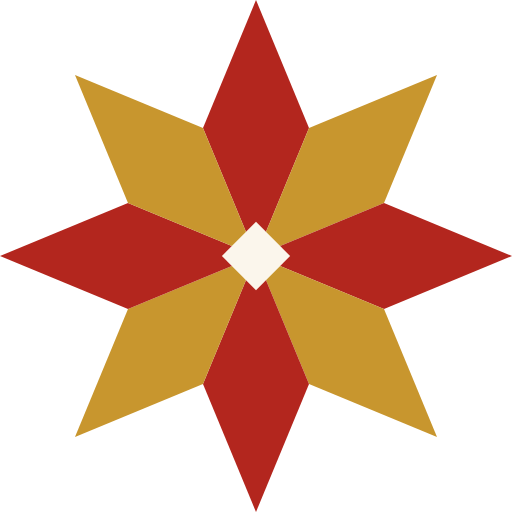
t = 0.00 s
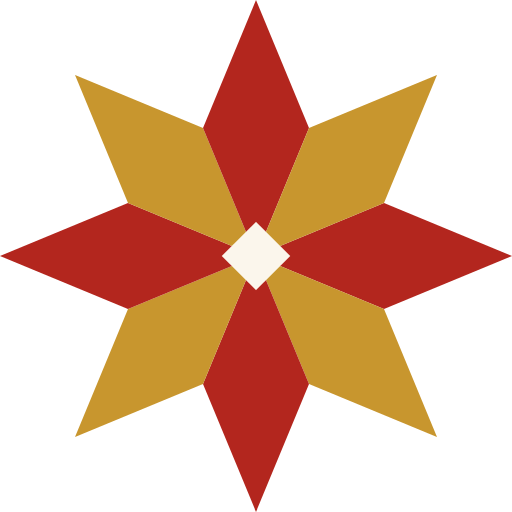
t = 0.40 s
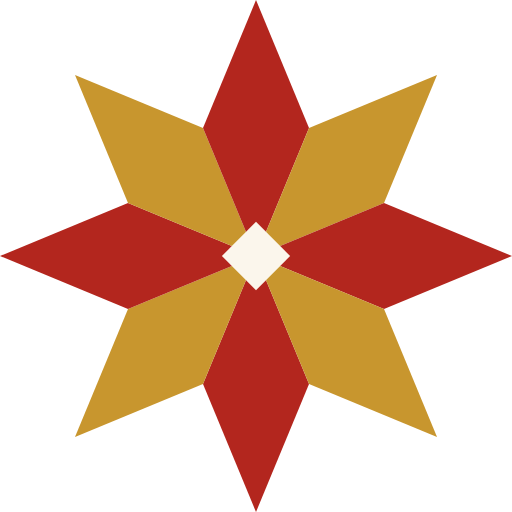
t = 0.80 s
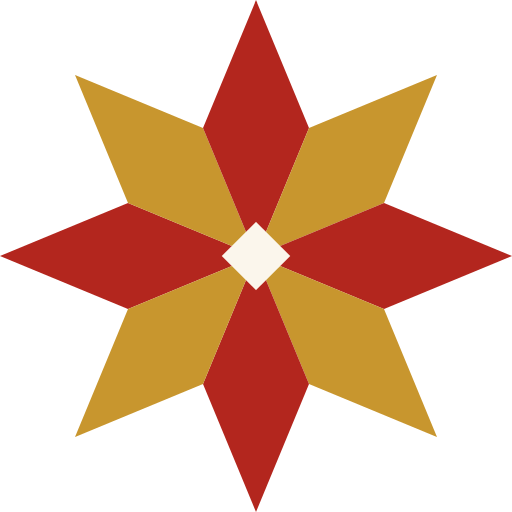
t = 1.20 s

The animated SVG that drew these frames (rendered in a browser with its animation timeline set to each time). Animation: 1 CSS @keyframes rule; one cycle of 1.60 s, repeats indefinitely.

<svg xmlns="http://www.w3.org/2000/svg" viewBox="0 0 48 48" width="48" height="48" role="img">
  <title>Завантаження</title>
  <style>
    .star-loader__spin { transform-box: fill-box; transform-origin: center; animation: star-loader-spin 1.6s linear infinite; }
    @keyframes star-loader-spin { to { transform: rotate(360deg); } }
    @media (prefers-reduced-motion: reduce) { .star-loader__spin { animation: none; } }
  </style>
  <g transform="translate(24 24)">
    <g class="star-loader__spin">
      <path d="M0 0L4.97-12L0-24L-4.97-12Z" transform="rotate(0)" style="fill:var(--color-ornament,#B3261E)"/>
      <path d="M0 0L4.97-12L0-24L-4.97-12Z" transform="rotate(45)" style="fill:var(--color-accent,#C8962E)"/>
      <path d="M0 0L4.97-12L0-24L-4.97-12Z" transform="rotate(90)" style="fill:var(--color-ornament,#B3261E)"/>
      <path d="M0 0L4.97-12L0-24L-4.97-12Z" transform="rotate(135)" style="fill:var(--color-accent,#C8962E)"/>
      <path d="M0 0L4.97-12L0-24L-4.97-12Z" transform="rotate(180)" style="fill:var(--color-ornament,#B3261E)"/>
      <path d="M0 0L4.97-12L0-24L-4.97-12Z" transform="rotate(225)" style="fill:var(--color-accent,#C8962E)"/>
      <path d="M0 0L4.97-12L0-24L-4.97-12Z" transform="rotate(270)" style="fill:var(--color-ornament,#B3261E)"/>
      <path d="M0 0L4.97-12L0-24L-4.97-12Z" transform="rotate(315)" style="fill:var(--color-accent,#C8962E)"/>
      <path d="M0-3.2L3.2 0L0 3.2L-3.2 0Z" style="fill:var(--color-bg,#FBF6EC)"/>
    </g>
  </g>
</svg>
